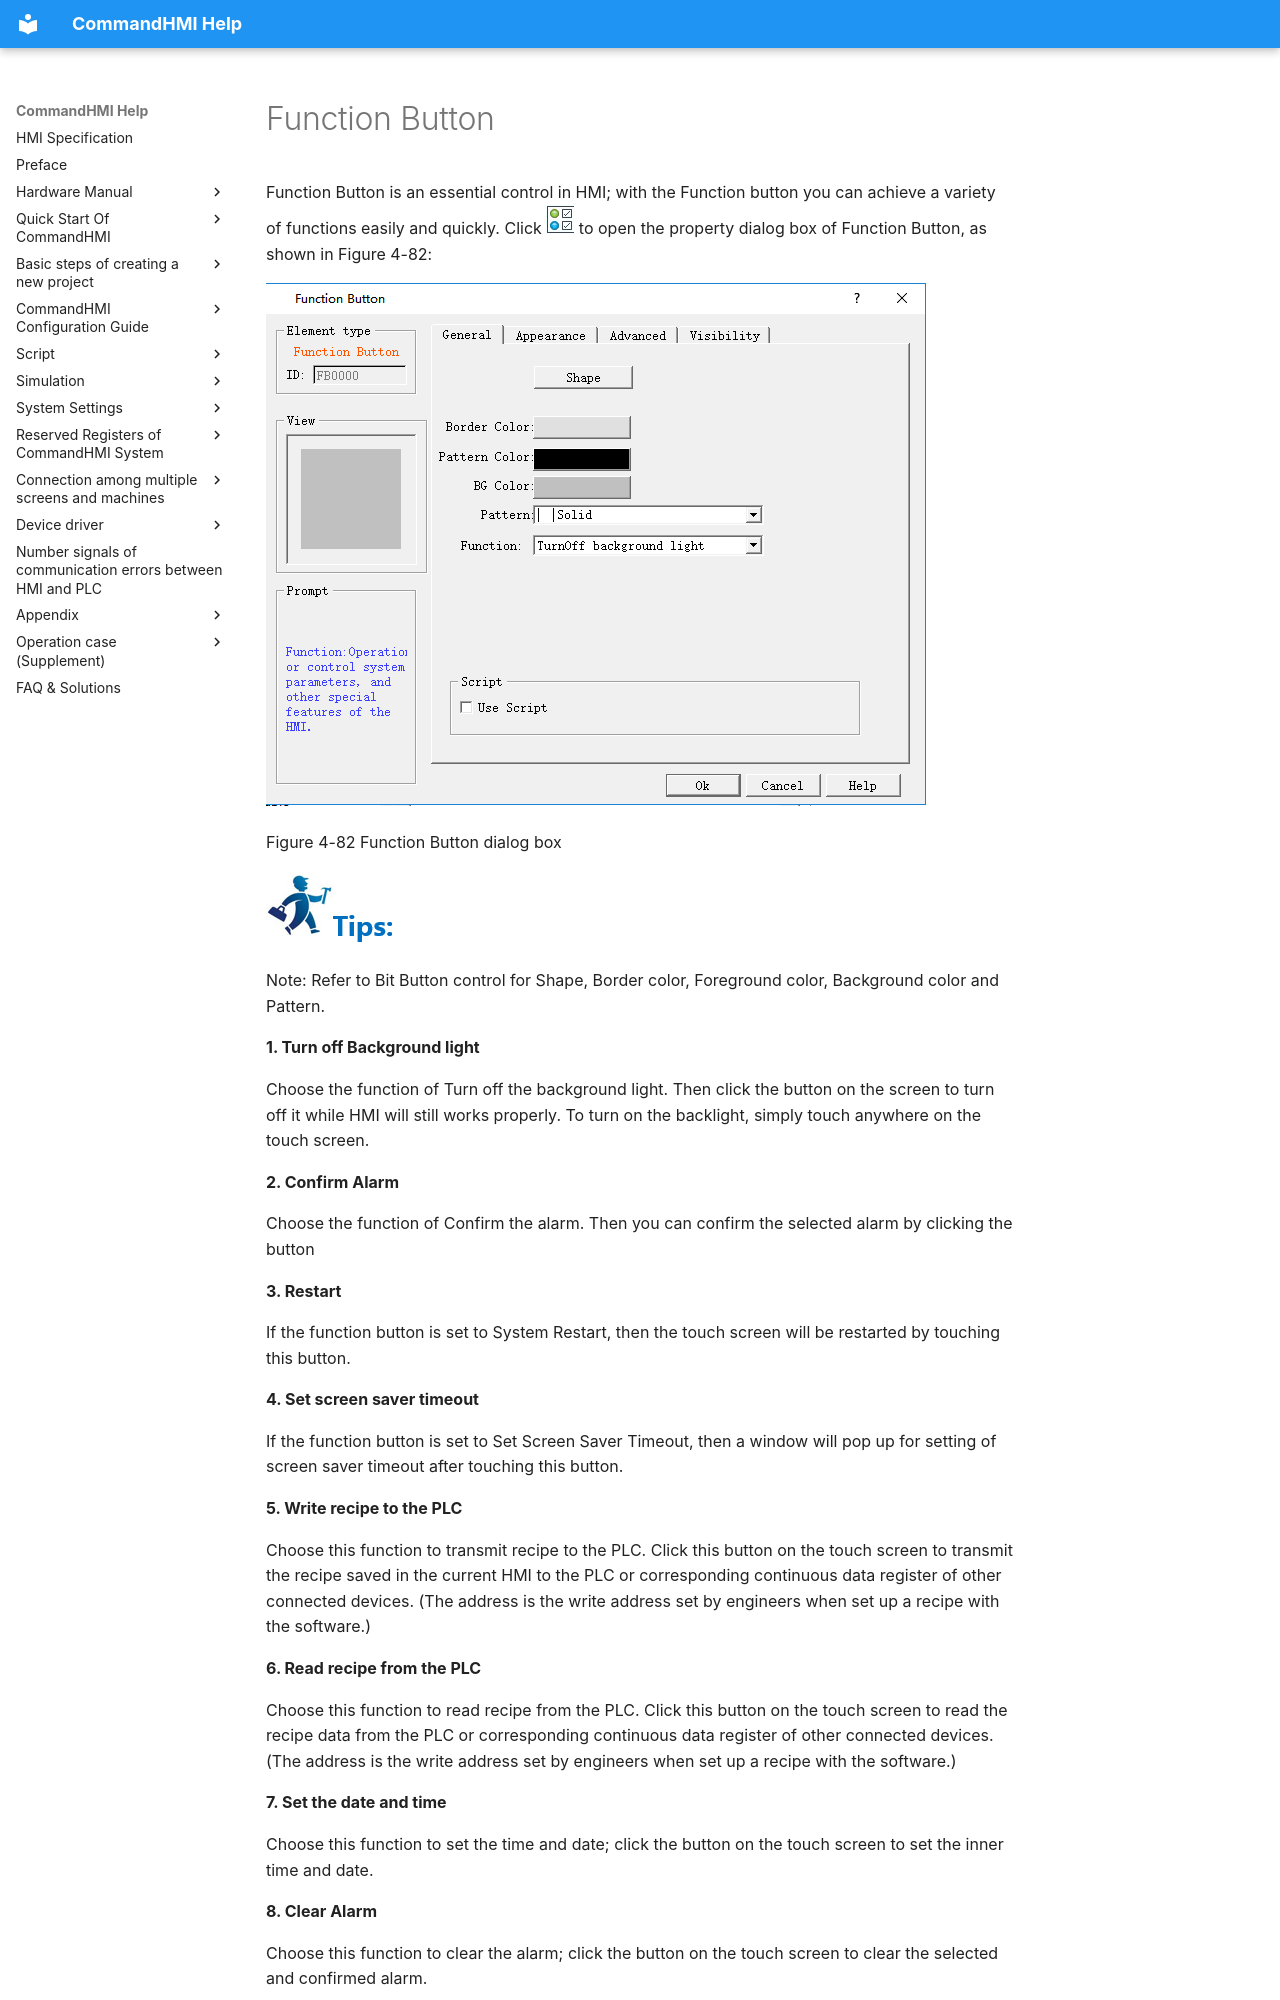

repository: AceAutomation/commandhmi-aide · page: en/configuration-guide/basic-control/function-button.html · generator: mkdocs

# Function Button

Function Button is an essential control in HMI; with the Function button you can achieve a variety of functions easily and quickly. Click <img src="function-button.files/function-button143.png" width="28" /> to open the property dialog box of Function Button, as shown in Figure 4-82:

<img src="function-button.files/function-button223.png" width="660" />

Figure 4-82 Function Button dialog box

<img src="function-button.files/function-button264.png" width="130" />

Note: Refer to Bit Button control for Shape, Border color, Foreground color, Background color and Pattern.

**1. Turn off Background light**

Choose the function of Turn off the background light. Then click the button on the screen to turn off it while HMI will still works properly. To turn on the backlight, simply touch anywhere on the touch screen.

**2. Confirm Alarm**

Choose the function of Confirm the alarm. Then you can confirm the selected alarm by clicking the button

**3. Restart**

If the function button is set to System Restart, then the touch screen will be restarted by touching this button.

**4. Set screen saver timeout**

If the function button is set to Set Screen Saver Timeout, then a window will pop up for setting of screen saver timeout after touching this button.

**5. Write recipe to the PLC**

Choose this function to transmit recipe to the PLC. Click this button on the touch screen to transmit the recipe saved in the current HMI to the PLC or corresponding continuous data register of other connected devices. (The address is the write address set by engineers when set up a recipe with the software.)

**6. Read recipe from the PLC**

Choose this function to read recipe from the PLC. Click this button on the touch screen to read the recipe data from the PLC or corresponding continuous data register of other connected devices. (The address is the write address set by engineers when set up a recipe with the software.)

**7. Set the date and time**

Choose this function to set the time and date; click the button on the touch screen to set the inner time and date.

**8. Clear Alarm**

Choose this function to clear the alarm; click the button on the touch screen to clear the selected and confirmed alarm.

**9. Previous recipe**

Choose this function of the Previous Recipe to open the previous recipe of the current one after clicking this button. If the current recipe is the first one or the total number of recipe is 1, this operation does not change recipe parameters.

**10. The latter recipe**

Choose this function of the Latter Recipe to open the latter recipe of the current one after clicking this button. If the current recipe is the last one or the total number of recipe is 1, this operation does not change recipe parameters.

**11. Save the current recipe**

Choose this function for saving the current recipe by clicking the button on the touch screen to save the recipe data from corresponding continuous data register of the PLC or other connected device, which is set when engineers set up the recipe with the software.

**12. Screenshots**
